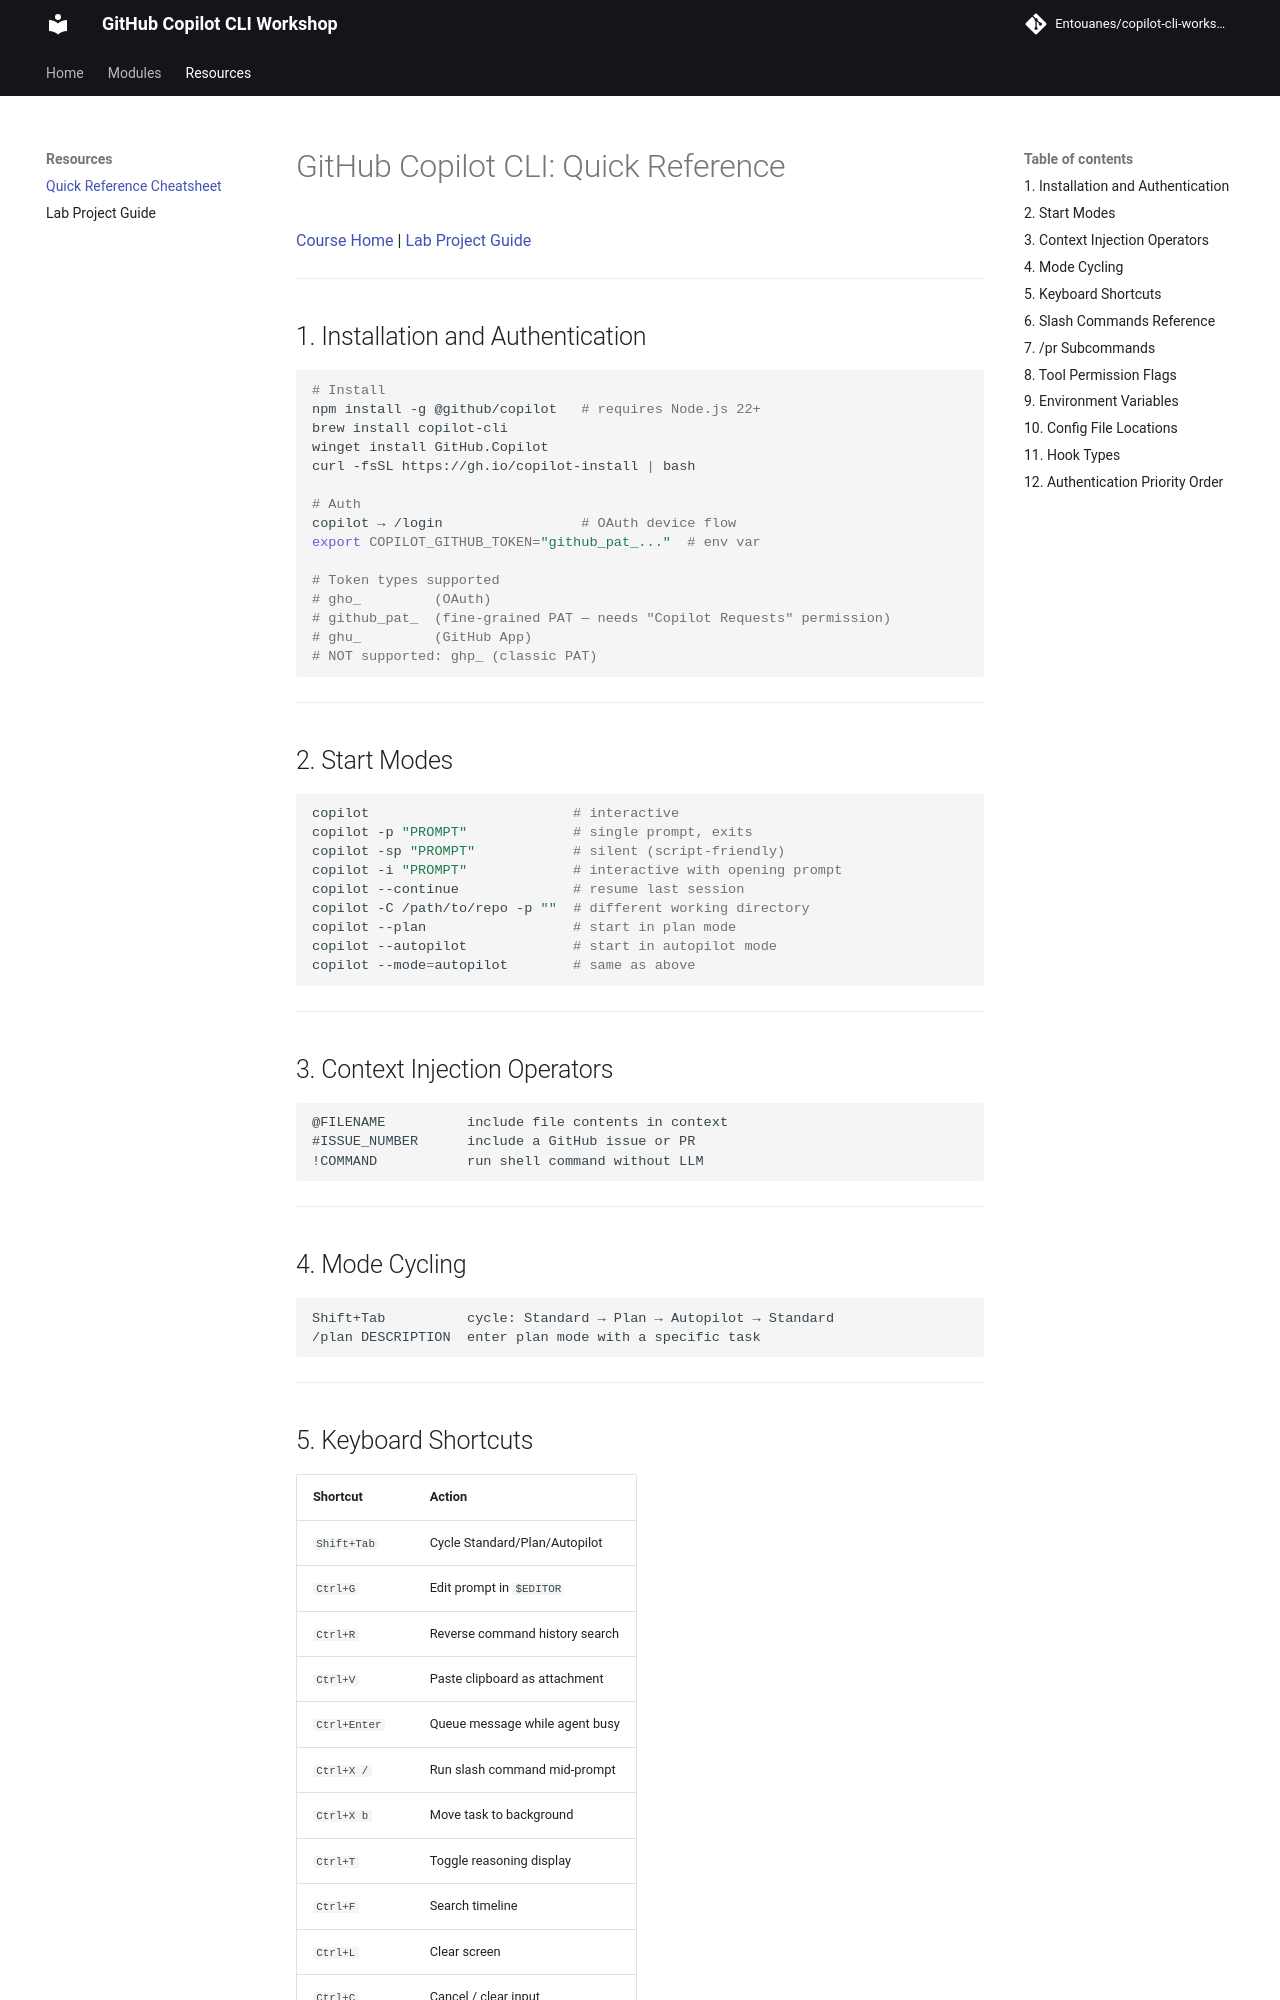

repository: Entouanes/copilot-cli-workshop · page: resources/cheatsheet/index.html · generator: mkdocs

# GitHub Copilot CLI: Quick Reference

[Course Home](../index.md) | [Lab Project Guide](lab-guide.md)

---

## 1. Installation and Authentication

```bash
# Install
npm install -g @github/copilot   # requires Node.js 22+
brew install copilot-cli
winget install GitHub.Copilot
curl -fsSL https://gh.io/copilot-install | bash

# Auth
copilot → /login                 # OAuth device flow
export COPILOT_GITHUB_TOKEN="github_pat_..."  # env var

# Token types supported
# gho_         (OAuth)
# github_pat_  (fine-grained PAT — needs "Copilot Requests" permission)
# ghu_         (GitHub App)
# NOT supported: ghp_ (classic PAT)
```

---

## 2. Start Modes

```bash
copilot                         # interactive
copilot -p "PROMPT"             # single prompt, exits
copilot -sp "PROMPT"            # silent (script-friendly)
copilot -i "PROMPT"             # interactive with opening prompt
copilot --continue              # resume last session
copilot -C /path/to/repo -p ""  # different working directory
copilot --plan                  # start in plan mode
copilot --autopilot             # start in autopilot mode
copilot --mode=autopilot        # same as above
```

---

## 3. Context Injection Operators

```text
@FILENAME          include file contents in context
#ISSUE_NUMBER      include a GitHub issue or PR
!COMMAND           run shell command without LLM
```

---

## 4. Mode Cycling

```text
Shift+Tab          cycle: Standard → Plan → Autopilot → Standard
/plan DESCRIPTION  enter plan mode with a specific task
```

---
